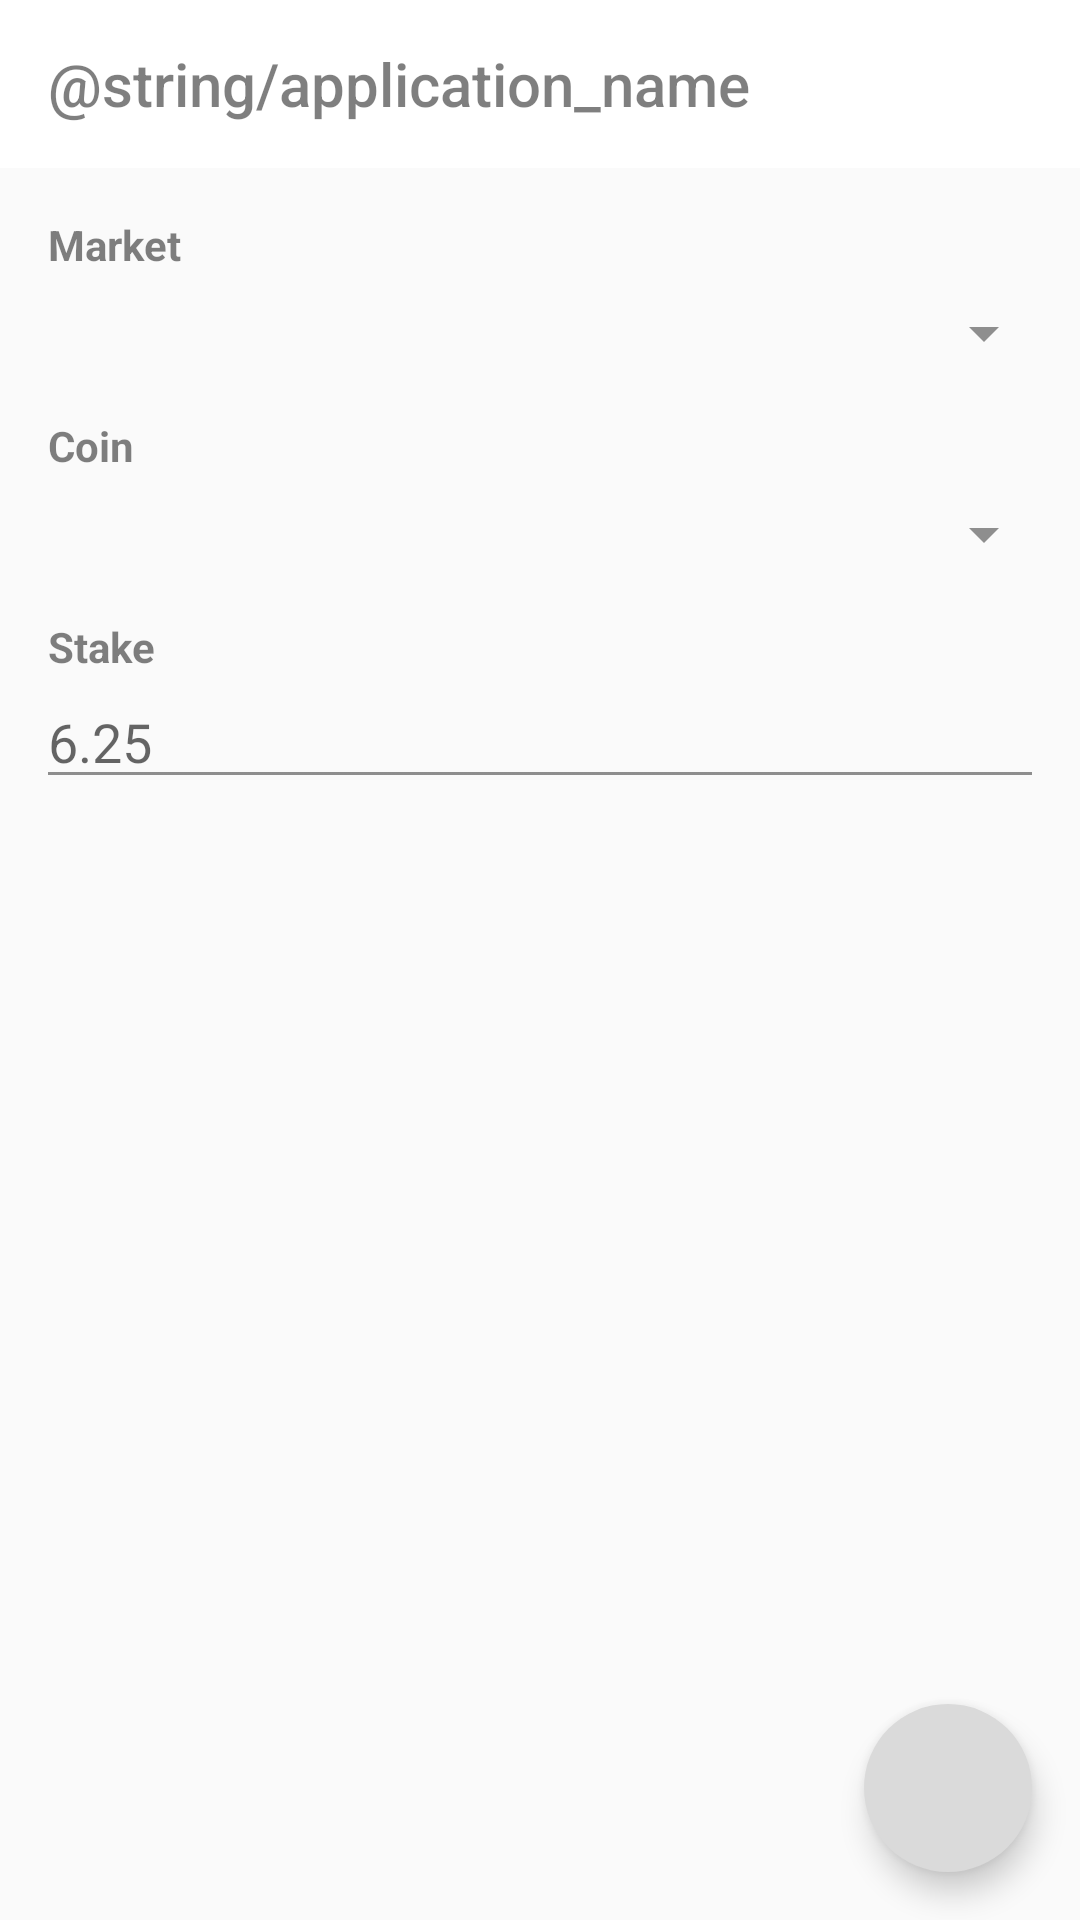

The Android layout XML behind this screen, and the referenced resources:
<!-- AndroidManifest.xml: application theme AppTheme -->
<!-- res/layout/add_edit.xml -->
<?xml version="1.0" encoding="utf-8"?>
<android.support.constraint.ConstraintLayout
    xmlns:android="http://schemas.android.com/apk/res/android"
    xmlns:app="http://schemas.android.com/apk/res-auto"
    android:layout_width="match_parent"
    android:layout_height="match_parent"
    android:focusable="true"
    android:focusableInTouchMode="true">

    <include
        android:id="@+id/tool"
        layout="@layout/include_toolbar" />

    <android.support.constraint.ConstraintLayout
        android:layout_width="0dp"
        android:layout_height="0dp"
        android:padding="8dp"
        app:layout_constraintTop_toBottomOf="@+id/tool"
        app:layout_constraintStart_toStartOf="parent"
        app:layout_constraintEnd_toEndOf="parent"
        app:layout_constraintBottom_toBottomOf="parent">

        <TextView
            android:id="@+id/market"
            android:layout_width="match_parent"
            android:layout_height="wrap_content"
            android:text="Market"
            android:labelFor="@+id/market_dropdown"
            android:padding="8dp"
            android:textAppearance="@style/TextAppearance.AppCompat.Body1"
            android:textStyle="bold"
            app:layout_constraintBottom_toTopOf="@+id/market_dropdown"
            app:layout_constraintTop_toTopOf="parent" />

        <android.support.v7.widget.AppCompatSpinner
            android:id="@+id/market_dropdown"
            android:layout_width="match_parent"
            android:layout_height="wrap_content"
            app:layout_constraintBottom_toTopOf="@+id/coin"
            app:layout_constraintTop_toBottomOf="@+id/market"
            android:layout_marginBottom="8dp"/>

        <TextView
            android:id="@+id/coin"
            android:layout_width="match_parent"
            android:layout_height="wrap_content"
            android:text="Coin"
            android:labelFor="@+id/coin_dropdown"
            android:padding="8dp"
            android:textAppearance="@style/TextAppearance.AppCompat.Body1"
            android:textStyle="bold"
            app:layout_constraintBottom_toTopOf="@+id/coin_dropdown"
            app:layout_constraintTop_toBottomOf="@+id/market_dropdown" />

        <android.support.v7.widget.AppCompatSpinner
            android:id="@+id/coin_dropdown"
            android:layout_width="match_parent"
            android:layout_height="wrap_content"
            app:layout_constraintBottom_toTopOf="@+id/stake"
            app:layout_constraintTop_toBottomOf="@+id/coin"
            android:layout_marginBottom="8dp" />

        <TextView
            android:id="@+id/stake"
            android:layout_width="match_parent"
            android:layout_height="wrap_content"
            android:text="Stake"
            android:labelFor="@+id/stake_input"
            android:paddingTop="8dp"
            android:paddingStart="8dp"
            android:paddingEnd="8dp"
            android:textAppearance="@style/TextAppearance.AppCompat.Body1"
            android:textStyle="bold"
            app:layout_constraintBottom_toTopOf="@+id/stake_input"
            app:layout_constraintTop_toBottomOf="@+id/coin_dropdown" />

        <EditText
            android:id="@+id/stake_input"
            android:layout_width="match_parent"
            android:layout_height="wrap_content"
            android:inputType="number"
            android:layout_marginStart="4dp"
            android:layout_marginEnd="4dp"
            android:hint="6.25"
            app:layout_constraintTop_toBottomOf="@+id/stake" />

    </android.support.constraint.ConstraintLayout>

    <android.support.design.widget.FloatingActionButton
        android:id="@+id/fab"
        app:srcCompat="@drawable/ic_tick"
        style="@style/FAB"
        app:layout_constraintBottom_toBottomOf="parent"
        app:layout_constraintEnd_toEndOf="parent" />

</android.support.constraint.ConstraintLayout>
<!-- res/layout/include_toolbar.xml (included above) -->
<?xml version="1.0" encoding="utf-8"?>
<com.google.android.material.appbar.AppBarLayout
    xmlns:android="http://schemas.android.com/apk/res/android"
    xmlns:app="http://schemas.android.com/apk/res-auto"
    xmlns:tools="http://schemas.android.com/tools"
    android:id="@+id/app_bar_layout"
    android:layout_width="match_parent"
    android:layout_height="wrap_content"
    android:theme="@style/AppTheme.AppBarOverlay"
    app:popupTheme="@style/AppTheme.PopupOverlay">

    <androidx.appcompat.widget.Toolbar
        android:id="@+id/toolbar"
        android:layout_width="match_parent"
        android:layout_height="?android:attr/actionBarSize"
        android:background="@color/colorPrimary"
        tools:title="@string/application_name" />

</com.google.android.material.appbar.AppBarLayout>
<!-- resources referenced by this layout -->
<resources>
  <color name="colorPrimary">#FFFFFF</color>
  <style name="AppTheme.AppBarOverlay" parent="ThemeOverlay.AppCompat.ActionBar" />
  <style name="AppTheme.PopupOverlay" parent="ThemeOverlay.AppCompat.Light" />
  <style name="FAB">
          <item name="android:layout_width">wrap_content</item>
          <item name="android:layout_height">wrap_content</item>
          <item name="android:layout_gravity">bottom|end</item>
          <item name="android:layout_margin">16dp</item>
          <item name="borderWidth">0dp</item>
      </style>
  <style name="AppTheme" parent="Theme.AppCompat.Light">
          <item name="colorPrimary">@color/colorPrimary</item>
          <item name="colorPrimaryDark">@color/colorPrimaryDark</item>
          <item name="colorAccent">@color/colorAccent</item>
          <item name="android:textColorPrimary">@color/primary_text</item>
          <item name="android:textColorSecondary">@color/secondary_text</item>
          <item name="android:icon">@color/icons</item>
          <item name="android:divider">@color/divider</item>
          <item name="android:windowNoTitle">true</item>
          <item name="windowActionBar">false</item>
          <item name="windowNoTitle">true</item>
          <item name="android:windowDrawsSystemBarBackgrounds">true</item>
          <item name="android:statusBarColor">@color/colorAccent</item>
      </style>
  <color name="colorPrimaryDark">#dadada</color>
  <color name="colorAccent">#dadada</color>
  <color name="primary_text">#80000000</color>
  <color name="secondary_text">#80222222</color>
  <color name="icons">#000000</color>
  <color name="divider">#7cb6b6b6</color>
</resources>
